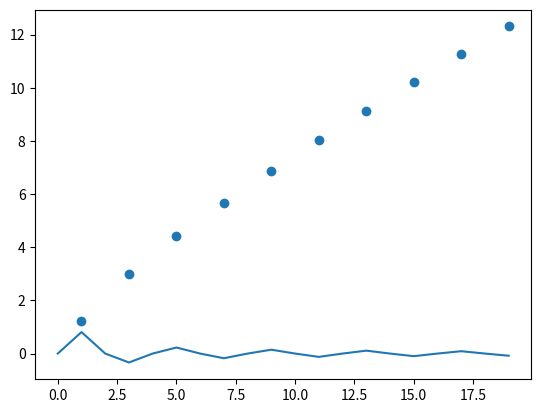

This chart was generated by the following Python code:
from functools import cache

import numpy as np
import matplotlib.pyplot as plt
from scipy.integrate import quad
from scipy.special import gegenbauer


class Gegenbauer:
    def __init__(self, dim):
        assert dim > 2, "Scipy not set up for alpha = 0. Need to rewrite as a special case to use Legendre polynomials."
        self.dim = dim
        self.limit = 600

    def quad_ud(self, f):
        alpha = (self.dim-3)/2
        main = quad(f, -1, 1, limit=self.limit, weight='alg', wvar=(alpha, alpha))[0]
        normalization = quad(lambda x: 1., -1, 1, limit=self.limit, weight='alg', wvar=(alpha, alpha))[0]
        return main / normalization

    def inner_ud(self, f, g):
        def fg(x): return f(x)*g(x)
        return self.quad_ud(fg)

    def norm_ud(self, f):
        return np.sqrt(self.inner_ud(f, f))

    def geg(self, deg):
        alpha = self.dim/2-1
        return gegenbauer(deg, alpha)

    @cache
    def norm_geg(self, deg):
        return self.norm_ud(self.geg(deg))

    def normalized_geg(self, deg):
        unnormalized = self.geg(deg)
        norm = self.norm_geg(deg)
        return lambda x: unnormalized(x) / norm


class GegenbauerTransform(Gegenbauer):
    def __init__(self, dim, fun, parity=None):
        super().__init__(dim)
        self.fun = fun
        self.parity = parity

    @cache
    def coeff(self, deg):
        if ((self.parity == "odd") and (deg % 2 == 0)) or ((self.parity == "even") and (deg % 2 == 1)):
            return 0
        else:
            return self.inner_ud(self.fun, self.normalized_geg(deg))


class GegenbauerInverseTransform(Gegenbauer):
    def __init__(self, dim, coeffs, use_normalized_geg=True):
        super().__init__(dim)
        self.coeffs = coeffs
        self.use_normalized_geg = use_normalized_geg

    def __call__(self, x):
        if self.use_normalized_geg:
            gegfun = self.normalized_geg
        else:
            gegfun = self.geg
        return sum(coeff * gegfun(deg)(x) for deg, coeff in enumerate(self.coeffs))


if __name__ == "__main__":
    dim = 20
    G = GegenbauerTransform(dim, np.sign, 'odd')
    degs = np.arange(20)
    etas = np.array([G.coeff(deg) for deg in degs])
    # etas = np.array([inner_ud(dim, np.sign, geg(dim, deg)) / norm_ud(dim, geg(dim, deg)) for deg in degs])
    plt.plot(degs, etas)
    plt.scatter(degs[1::2], np.abs(1/etas[1::2]))
